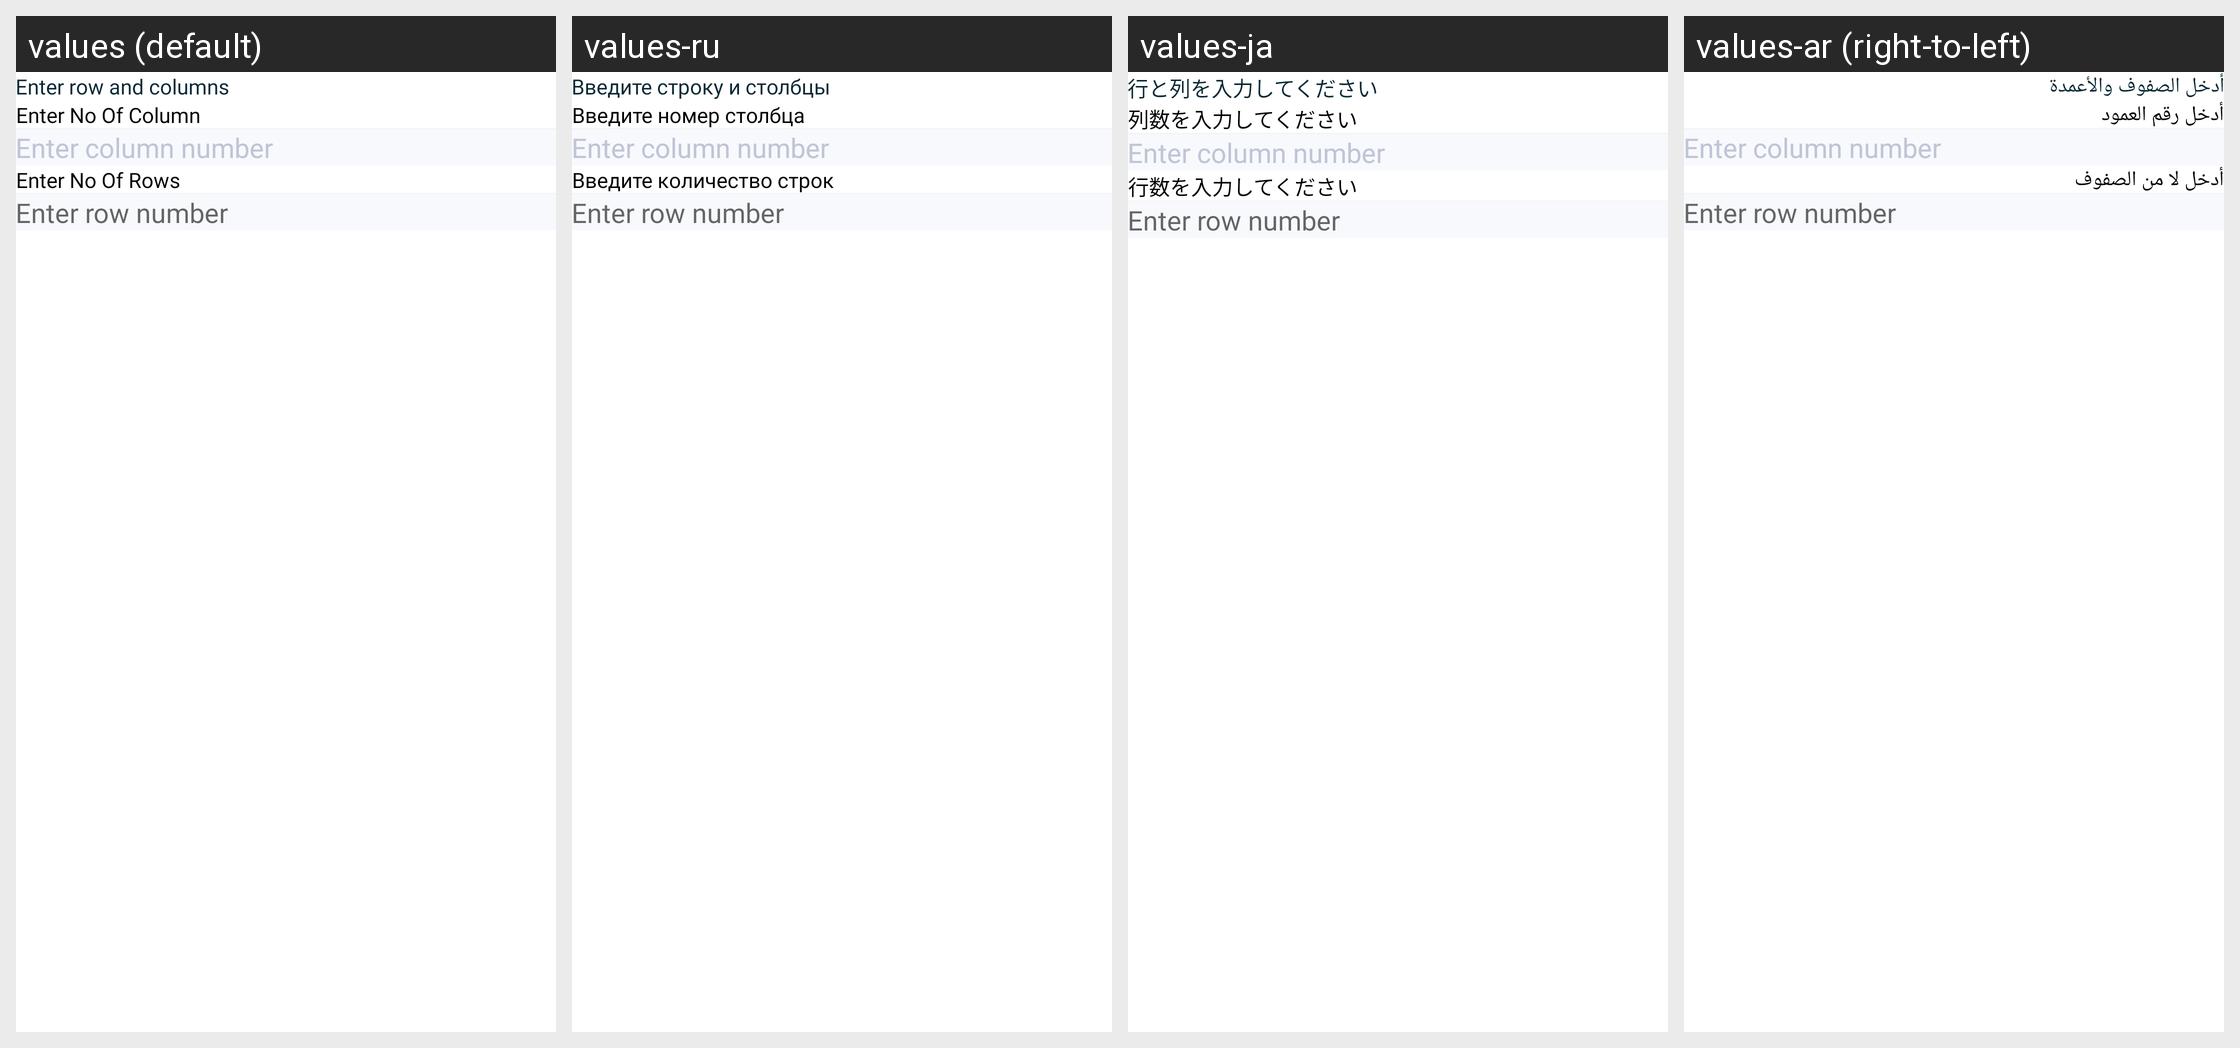

For this localized Android screen grid, give each drawn string resource with its value in every locale shown.
Android screen res/layout/bottomsheet_table_dialog.xml rendered under 4 locales, left to right: values (default), values-ru, values-ja, values-ar (right-to-left). Device: Nexus 5 (rendered at 1080×1920; each locale shown at half size, 540×960, under a caption strip naming it); theme AppTheme.
Other locales in the repository, not shown: values-bn, values-de, values-es, values-fr, values-hi, values-in, values-ko, values-ms, values-pt, values-tr, values-ur, values-zh.
Strings drawn on this screen, with the default value and each locale's value (text and hints the layout hard-codes, and strings that could not be matched under every locale, appear in the picture but are not listed):

enterRowAndColumn
  values: Enter row and columns
  values-ru: Введите строку и столбцы
  values-ja: 行と列を入力してください
  values-ar: أدخل الصفوف والأعمدة

enterNoOfColumn
  values: Enter No Of Column
  values-ru: Введите номер столбца
  values-ja: 列数を入力してください
  values-ar: أدخل رقم العمود

enterNoOfRow
  values: Enter No Of Rows
  values-ru: Введите количество строк
  values-ja: 行数を入力してください
  values-ar: أدخل لا من الصفوف
